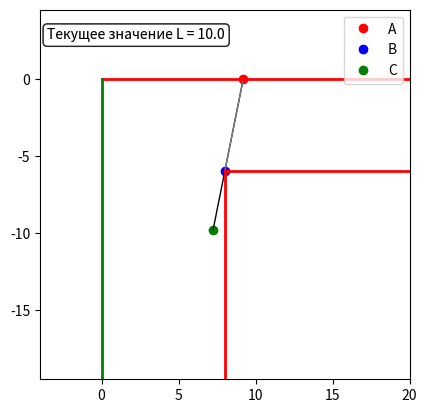

Reproduce this figure in Python.
import math
import matplotlib.pyplot as plt
from matplotlib.animation import FuncAnimation

a = 6.0
b = 8.0
exp_coef = 1.001
compr_coef = 0.999
Eps = 0.01
step_coef = 0.1

if a > b: a, b = b, a
L = (a*a + b*b)**0.5
delta = step_coef * min(a,b)
max_iterations = 100000
x_prev = b * 1.1

def find_point_C(A, B, L):
    a, b = A
    c, d = B
    dx = c - a
    dy = d - b
    dist_AB = math.hypot(dx, dy)

    k = L / dist_AB
    x = a + k * dx
    y = b + k * dy
    return (x, y)

fig, ax = plt.subplots()

x_center = b
y_center = -1.25 * a
width = 3*b
height = 4*a

ax.set_xlim(x_center - width/2, x_center + width/2)
ax.set_ylim(y_center - height/2, y_center + height/2)

ax.set_aspect('equal')

point_A, = ax.plot([], [], 'ro', label='A')
point_B, = ax.plot([], [], 'bo', label='B')
point_C, = ax.plot([], [], 'go', label='C')
line_AC, = ax.plot([], [], 'k-', lw=1)
line_AB, = ax.plot([], [], 'gray', lw=1)

# y = 0, x > 0
ax.plot([0, b + delta * max_iterations + 2], [0, 0], 'r-', lw=2)
# y = -a, x > b
ax.plot([b, b + delta * max_iterations + 2], [-a, -a], 'r-', lw=2)
# x = 0, y < 0
ax.plot([0, 0], [-4 * a, 0], 'g-', lw=2)
# x = b, y < -a
ax.plot([b, b], [-4 * a - 3, -a], 'r-', lw=2)

ax.legend(loc='upper right')


cur_frame = 0
def update(frame):
    global cur_frame, L, x_prev
    cur_frame += 1
    A = (b + delta * cur_frame, 0)
    B = (b, -a)
    C = find_point_C(A, B, L)


    if(x_prev - C[0] <= 0):
        L = L * exp_coef
        if(x_prev <= Eps):
            anim.event_source.stop()
            print("======================================================================================")
            print(f"Максимальная длина лестницы для a = {a}, b = {b} составляет {L}\nПотребовалось {frame} итераций")
            print(f"Аналитический ответ: L = {(a**(2/3) + b**(2/3))**(3/2)}")
            print("======================================================================================")
            return ()
        x_prev = b * 1.1
        cur_frame = 0
    else:
        x_prev = C[0]

    if(C[0] < 0):
        L = L * compr_coef
        if(x_prev <= Eps):
            anim.event_source.stop()
            print("======================================================================================")
            print(f"Максимальная длина лестницы для a = {a}, b = {b} составляет {L}\nПотребовалось {frame} итераций")
            print(f"Аналитический ответ: L = {(a**(2/3) + b**(2/3))**(3/2)}")
            print("======================================================================================")
            return ()
        x_prev = b * 1.1
        cur_frame = 0

    point_A.set_data([A[0]], [A[1]])
    point_B.set_data([B[0]], [B[1]])
    point_C.set_data([C[0]], [C[1]])

    line_AB.set_data([A[0], B[0]], [A[1], B[1]])
    line_AC.set_data([A[0], C[0]], [A[1], C[1]])

    info_text = ax.text(
        0.02, 0.95, f"Текущее значение L = {L}", 
        transform=ax.transAxes,
        fontsize=10,
        verticalalignment='top',
        bbox=dict(boxstyle="round", facecolor="white", alpha=0.7)
    )
    
    return point_A, point_B, point_C, line_AB, line_AC, info_text

anim = FuncAnimation(fig, update, frames=max_iterations, interval=0, blit=True, cache_frame_data=False)
plt.show()
